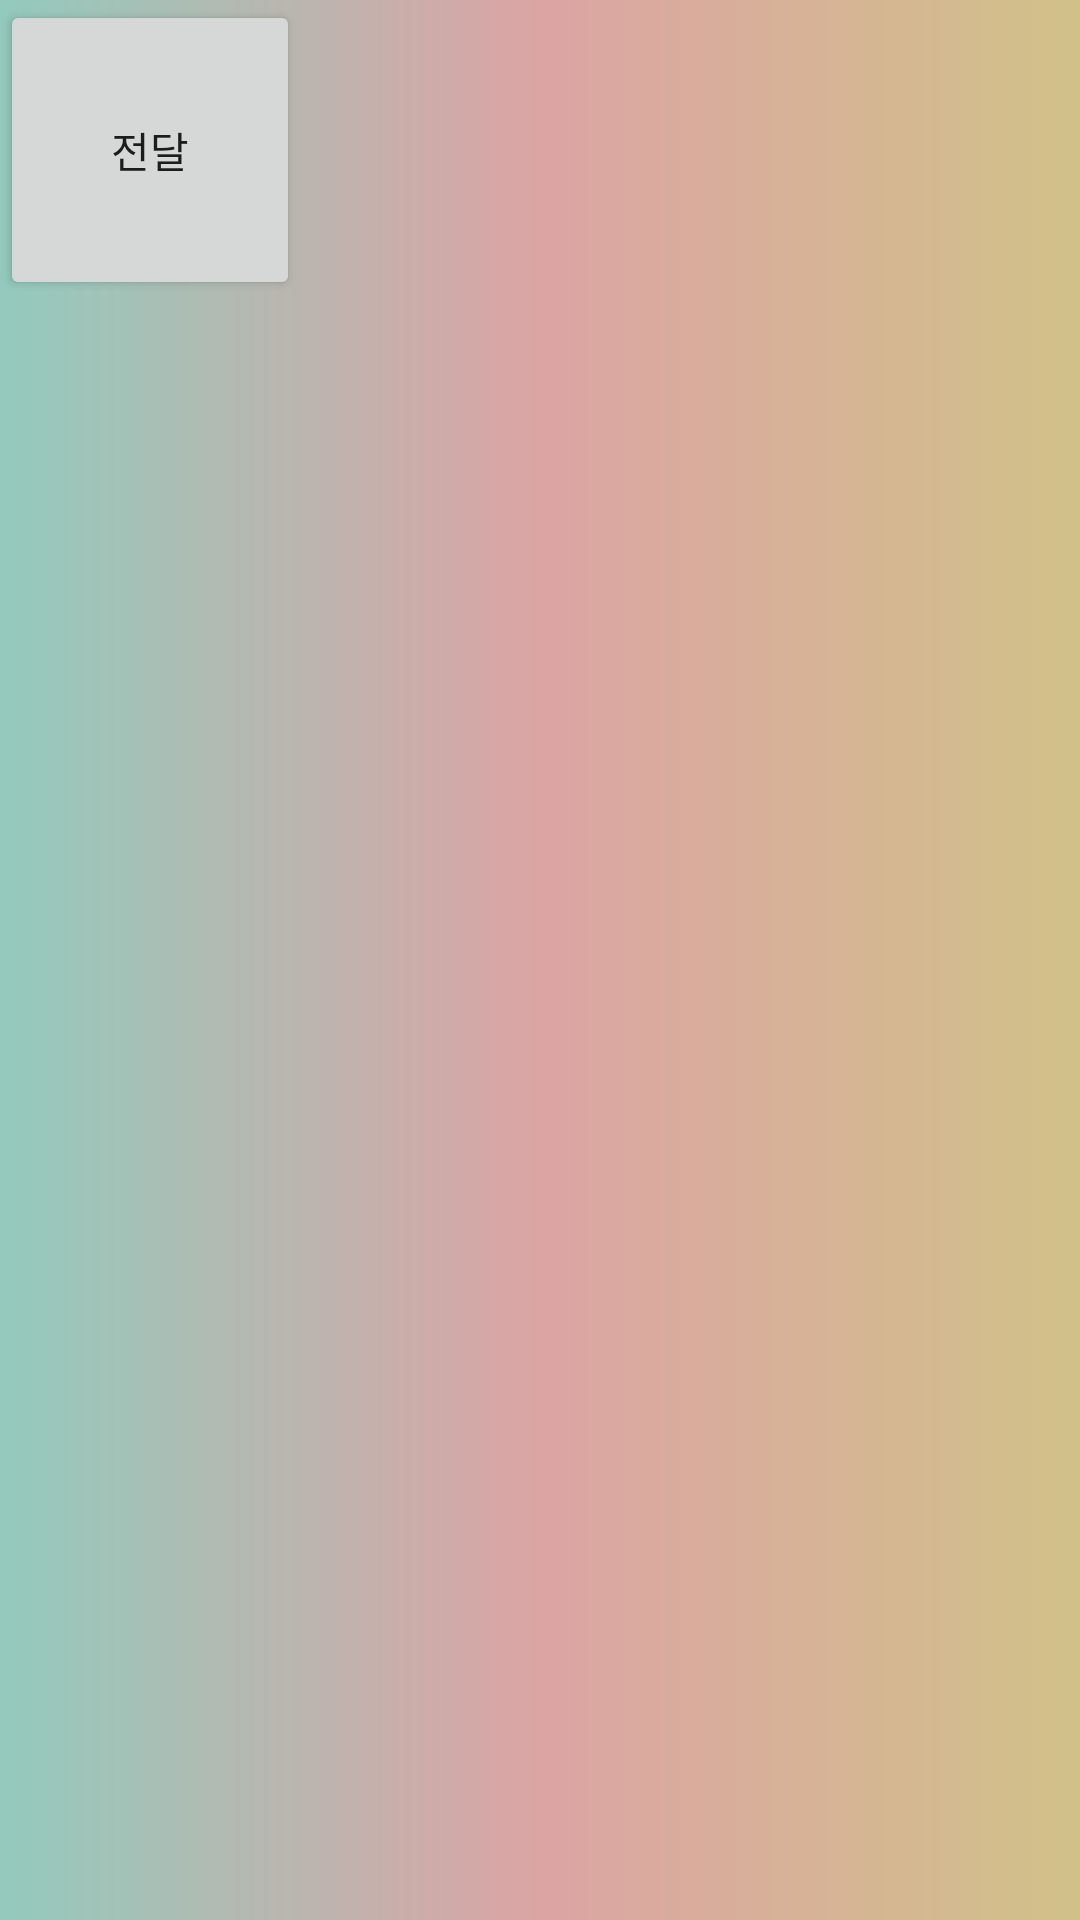

Layout XML and referenced resources for this Android screen:
<!-- AndroidManifest.xml: application theme MyTheme -->
<!-- res/layout/fragment_one.xml -->
<?xml version="1.0" encoding="utf-8"?>
<LinearLayout
    xmlns:android="http://schemas.android.com/apk/res/android"
    android:layout_width="match_parent"
    android:layout_height="match_parent"
    android:orientation="vertical"
    android:background="@drawable/gradient">

    <Button
        android:layout_width="100dp"
        android:layout_height="100dp"
        android:id="@+id/passBtn"
        android:text="전달"/>
</LinearLayout>
<!-- resources referenced by this layout -->
<resources>
  <!-- drawable gradient (drawable) -->
  <?xml version="1.0" encoding="utf-8"?>
  <shape xmlns:android="http://schemas.android.com/apk/res/android"
      android:shape="rectangle">
  
      <gradient
          android:angle="180"
          android:centerColor="#DCA4A4"
          android:endColor="#93CABD"
          android:startColor="#D1C189"/>
  
  </shape>
  <style name="MyTheme" parent="Theme.AppCompat.Light.DarkActionBar">
          
          <item name="colorPrimary">@color/colorWhite</item>
          <item name="colorPrimaryDark">@color/colorRed</item>
          <item name="colorAccent">@color/colorAccent</item>
  
          <item name="windowNoTitle">true</item>
      </style>
  <color name="colorWhite">#ffffff</color>
  <color name="colorRed">#FF0000</color>
  <color name="colorAccent">#03DAC5</color>
</resources>
